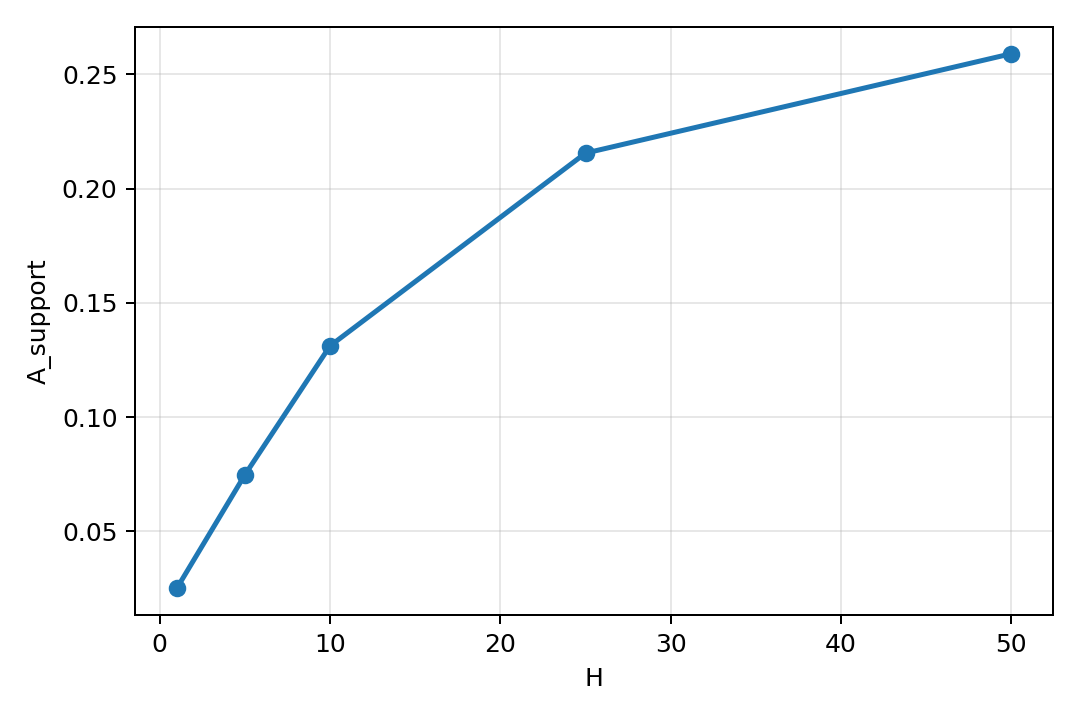

The file beside this chart, header and first rows:
H, support_asymmetry
1, 0.02506
5, 0.07477
10, 0.1312
25, 0.2156
50, 0.2591
